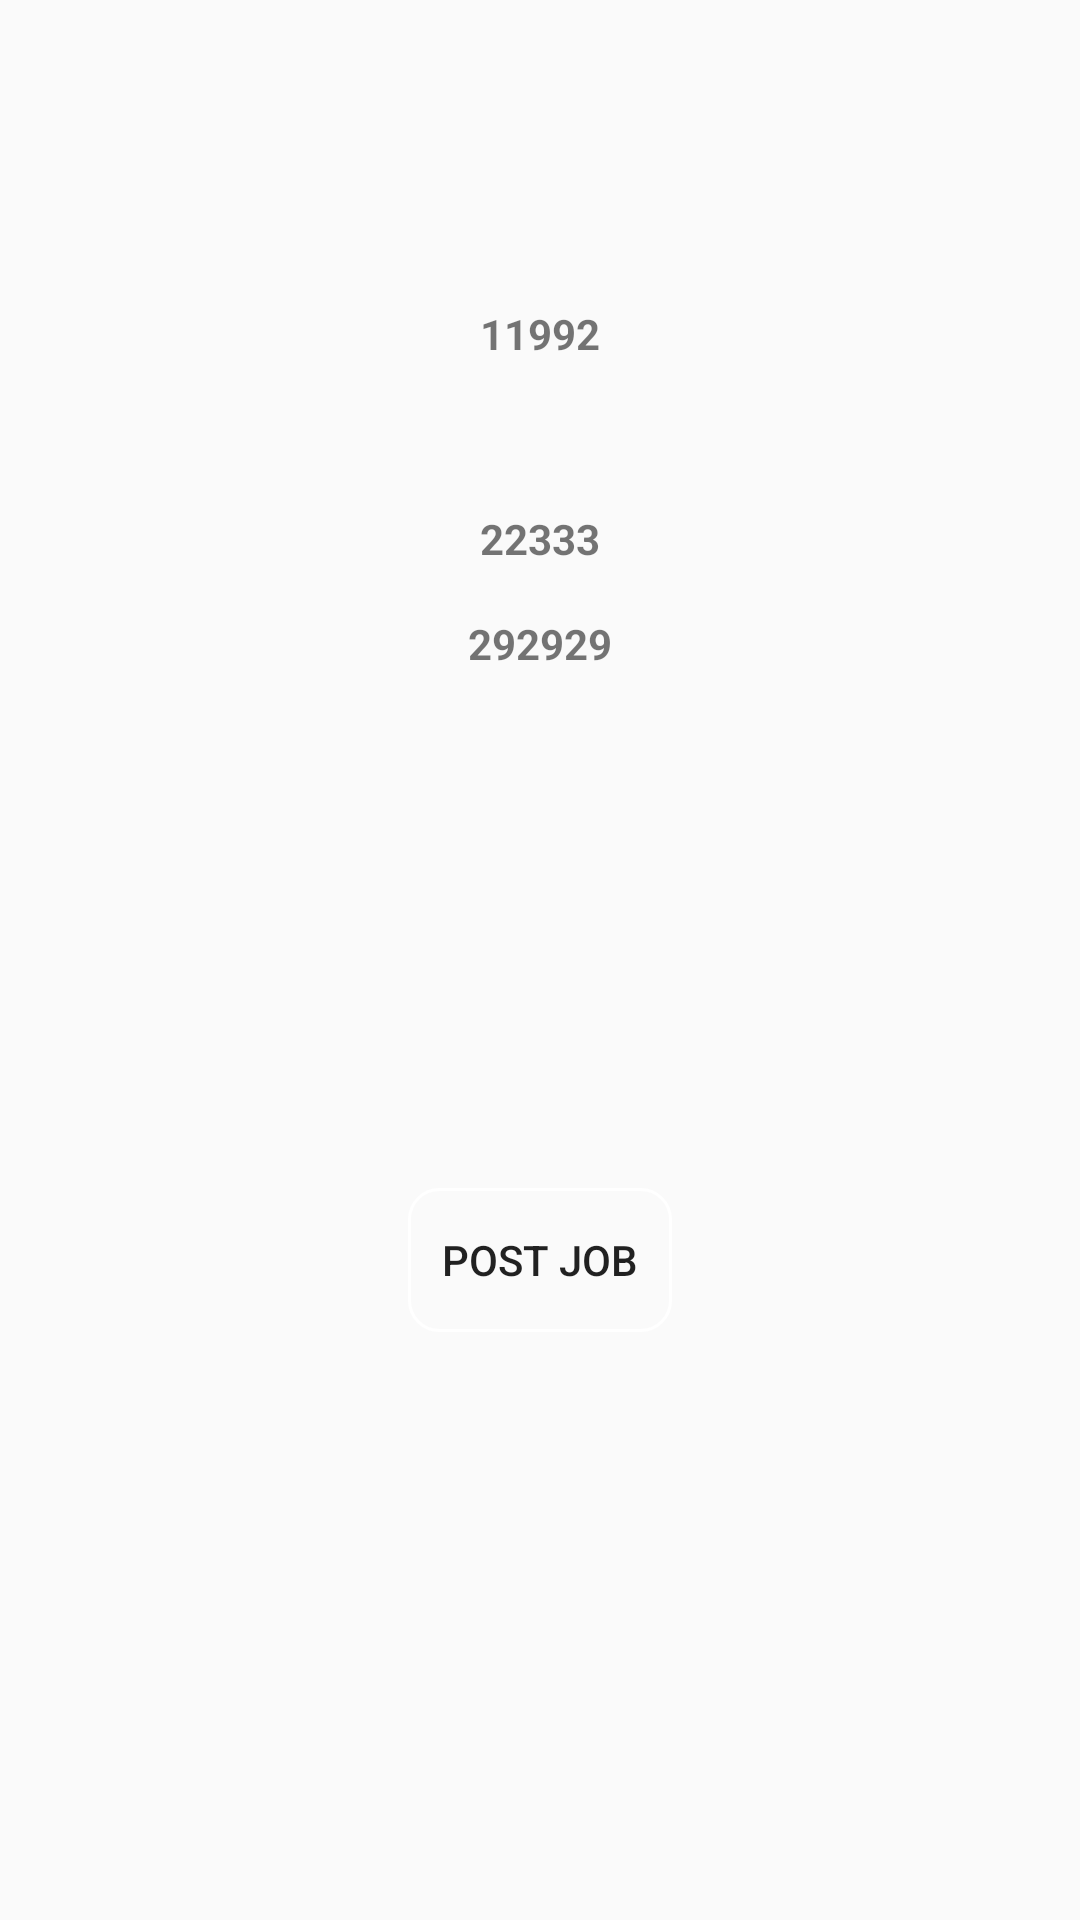

Reconstruct the res/layout file that produces this screen, plus the resources it refers to.
<!-- AndroidManifest.xml: application theme Theme.AppCompat.Light.NoActionBar -->
<!-- res/layout/activity_payment_details.xml -->
<?xml version="1.0" encoding="utf-8"?>
<android.support.constraint.ConstraintLayout xmlns:android="http://schemas.android.com/apk/res/android"
    xmlns:app="http://schemas.android.com/apk/res-auto"
    xmlns:tools="http://schemas.android.com/tools"
    android:layout_width="match_parent"
    android:layout_height="match_parent"
    android:background="@drawable/background"
    tools:context=".PaymentDetails">

    <TextView
        android:id="@+id/text_idd"
        android:layout_width="wrap_content"
        android:layout_height="wrap_content"
        android:layout_marginStart="8dp"
        android:layout_marginLeft="8dp"
        android:layout_marginTop="60dp"
        android:layout_marginEnd="8dp"
        android:layout_marginRight="8dp"
        android:layout_marginBottom="8dp"
        android:text="11992"
        android:textStyle="bold"
        app:layout_constraintBottom_toTopOf="@+id/textamout"
        app:layout_constraintEnd_toEndOf="parent"
        app:layout_constraintStart_toStartOf="parent"
        app:layout_constraintTop_toTopOf="parent" />

    <TextView
        android:id="@+id/textamout"
        android:layout_width="wrap_content"
        android:layout_height="wrap_content"
        android:layout_alignParentStart="true"
        android:layout_alignParentLeft="true"
        android:layout_alignParentTop="true"
        android:layout_marginStart="8dp"
        android:layout_marginLeft="8dp"
        android:layout_marginEnd="8dp"
        android:layout_marginRight="8dp"
        android:layout_marginBottom="16dp"
        android:text="22333"
        android:textStyle="bold"
        app:layout_constraintBottom_toTopOf="@+id/textstatus"
        app:layout_constraintEnd_toEndOf="parent"
        app:layout_constraintStart_toStartOf="parent" />

    <TextView
        android:id="@+id/textstatus"
        android:layout_width="wrap_content"
        android:layout_height="wrap_content"
        android:layout_alignParentStart="true"
        android:layout_alignParentLeft="true"
        android:layout_alignParentTop="true"
        android:layout_marginStart="8dp"
        android:layout_marginLeft="8dp"
        android:layout_marginEnd="8dp"
        android:layout_marginRight="8dp"
        android:layout_marginBottom="172dp"
        android:text="292929"
        android:textStyle="bold"
        app:layout_constraintBottom_toTopOf="@+id/PostJob"
        app:layout_constraintEnd_toEndOf="parent"
        app:layout_constraintStart_toStartOf="parent" />

    <Button
        android:id="@+id/PostJob"
        android:layout_width="wrap_content"
        android:layout_height="wrap_content"
        android:layout_centerInParent="true"
        android:layout_marginStart="8dp"
        android:layout_marginLeft="8dp"
        android:layout_marginEnd="8dp"
        android:layout_marginRight="8dp"
        android:layout_marginBottom="196dp"
        android:background="@drawable/btn_shaped"
        android:onClick="onClickPostJob"
        android:text="Post Job"
        app:layout_constraintBottom_toBottomOf="parent"
        app:layout_constraintEnd_toEndOf="parent"
        app:layout_constraintStart_toStartOf="parent" />



</android.support.constraint.ConstraintLayout>
<!-- resources referenced by this layout -->
<resources>
  <!-- drawable btn_shaped (drawable) -->
  <?xml version="1.0" encoding="utf-8"?>
  <shape xmlns:android="http://schemas.android.com/apk/res/android"
      android:padding="16dp"
      android:shape="rectangle">
      <stroke
          android:width="1dp"
          android:color="@android:color/white" />
      <corners android:radius="10dp" />
  </shape>
</resources>
